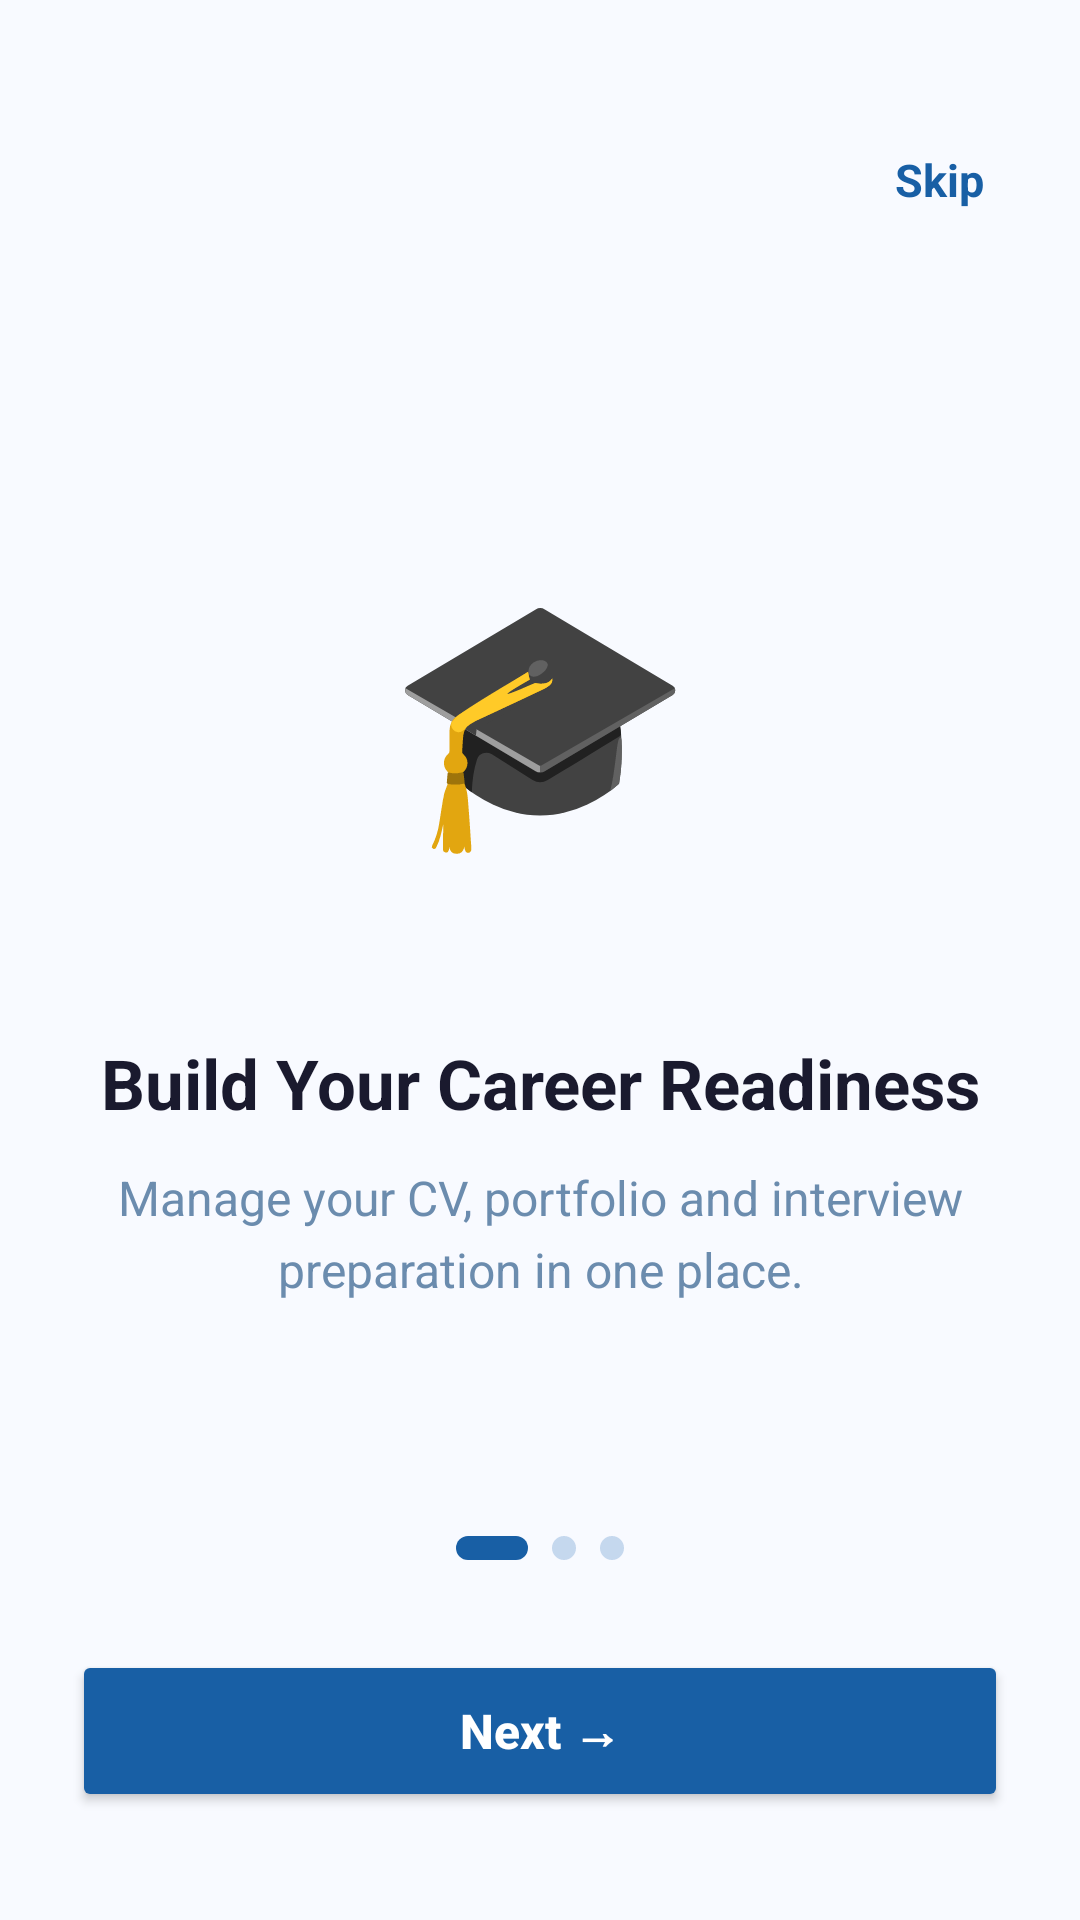

This screen was rendered from an Android layout file. Write that file and the resources it references.
<!-- AndroidManifest.xml: application theme Theme.CareerMateAI -->
<!-- res/layout/activity_onboarding.xml -->
<?xml version="1.0" encoding="utf-8"?>
<LinearLayout xmlns:android="http://schemas.android.com/apk/res/android"
    android:id="@+id/onboardingRoot"
    android:layout_width="match_parent"
    android:layout_height="match_parent"
    android:background="#F8FAFF"
    android:orientation="vertical"
    android:paddingStart="24dp"
    android:paddingTop="36dp"
    android:paddingEnd="24dp"
    android:paddingBottom="36dp">

    <TextView
        android:id="@+id/skipText"
        android:layout_width="match_parent"
        android:layout_height="48dp"
        android:clickable="true"
        android:focusable="true"
        android:gravity="end|center_vertical"
        android:paddingStart="8dp"
        android:paddingEnd="8dp"
        android:text="Skip"
        android:textColor="#185FA5"
        android:textSize="15sp"
        android:textStyle="bold" />

    <Space
        android:layout_width="match_parent"
        android:layout_height="0dp"
        android:layout_weight="1" />

    <TextView
        android:id="@+id/onboardIcon"
        android:layout_width="match_parent"
        android:layout_height="150dp"
        android:gravity="center"
        android:text="🎓"
        android:textSize="82sp" />

    <TextView
        android:id="@+id/onboardTitle"
        android:layout_width="match_parent"
        android:layout_height="wrap_content"
        android:layout_marginTop="34dp"
        android:gravity="center"
        android:text="Build Your Career Readiness"
        android:textColor="#1A1A2E"
        android:textSize="23sp"
        android:textStyle="bold" />

    <TextView
        android:id="@+id/onboardDescription"
        android:layout_width="match_parent"
        android:layout_height="wrap_content"
        android:layout_marginTop="12dp"
        android:gravity="center"
        android:lineSpacingExtra="5dp"
        android:text="Manage your CV, portfolio and interview preparation in one place."
        android:textColor="#6B8CAE"
        android:textSize="16sp" />

    <Space
        android:layout_width="match_parent"
        android:layout_height="0dp"
        android:layout_weight="1" />

    <LinearLayout
        android:id="@+id/dotLayout"
        android:layout_width="wrap_content"
        android:layout_height="wrap_content"
        android:layout_gravity="center"
        android:gravity="center"
        android:orientation="horizontal">

        <View
            android:id="@+id/dot1"
            android:layout_width="24dp"
            android:layout_height="8dp"
            android:background="@drawable/dot_active" />

        <View
            android:id="@+id/dot2"
            android:layout_width="8dp"
            android:layout_height="8dp"
            android:layout_marginStart="8dp"
            android:background="@drawable/dot_inactive" />

        <View
            android:id="@+id/dot3"
            android:layout_width="8dp"
            android:layout_height="8dp"
            android:layout_marginStart="8dp"
            android:background="@drawable/dot_inactive" />

    </LinearLayout>

    <Button
        android:id="@+id/nextButton"
        android:layout_width="match_parent"
        android:layout_height="54dp"
        android:layout_marginTop="30dp"
        android:backgroundTint="#185FA5"
        android:text="Next →"
        android:textAllCaps="false"
        android:textColor="#FFFFFF"
        android:textSize="16sp"
        android:textStyle="bold" />

</LinearLayout>
<!-- resources referenced by this layout -->
<resources>
  <!-- drawable dot_active (drawable) -->
  <?xml version="1.0" encoding="utf-8"?>
  <shape xmlns:android="http://schemas.android.com/apk/res/android"
      android:shape="rectangle">
  
      <size
          android:width="24dp"
          android:height="8dp" />
  
      <corners android:radius="6dp" />
  
      <solid android:color="#185FA5" />
  
  </shape>
  <!-- drawable dot_inactive (drawable) -->
  <?xml version="1.0" encoding="utf-8"?>
  <shape xmlns:android="http://schemas.android.com/apk/res/android"
      android:shape="oval">
  
      <size
          android:width="8dp"
          android:height="8dp" />
  
      <solid android:color="#C5D8EE" />
  
  </shape>
  <style name="Theme.CareerMateAI" parent="Base.Theme.CareerMateAI" />
  <style name="Base.Theme.CareerMateAI" parent="Theme.Material3.DayNight.NoActionBar">
          
          
      </style>
</resources>
